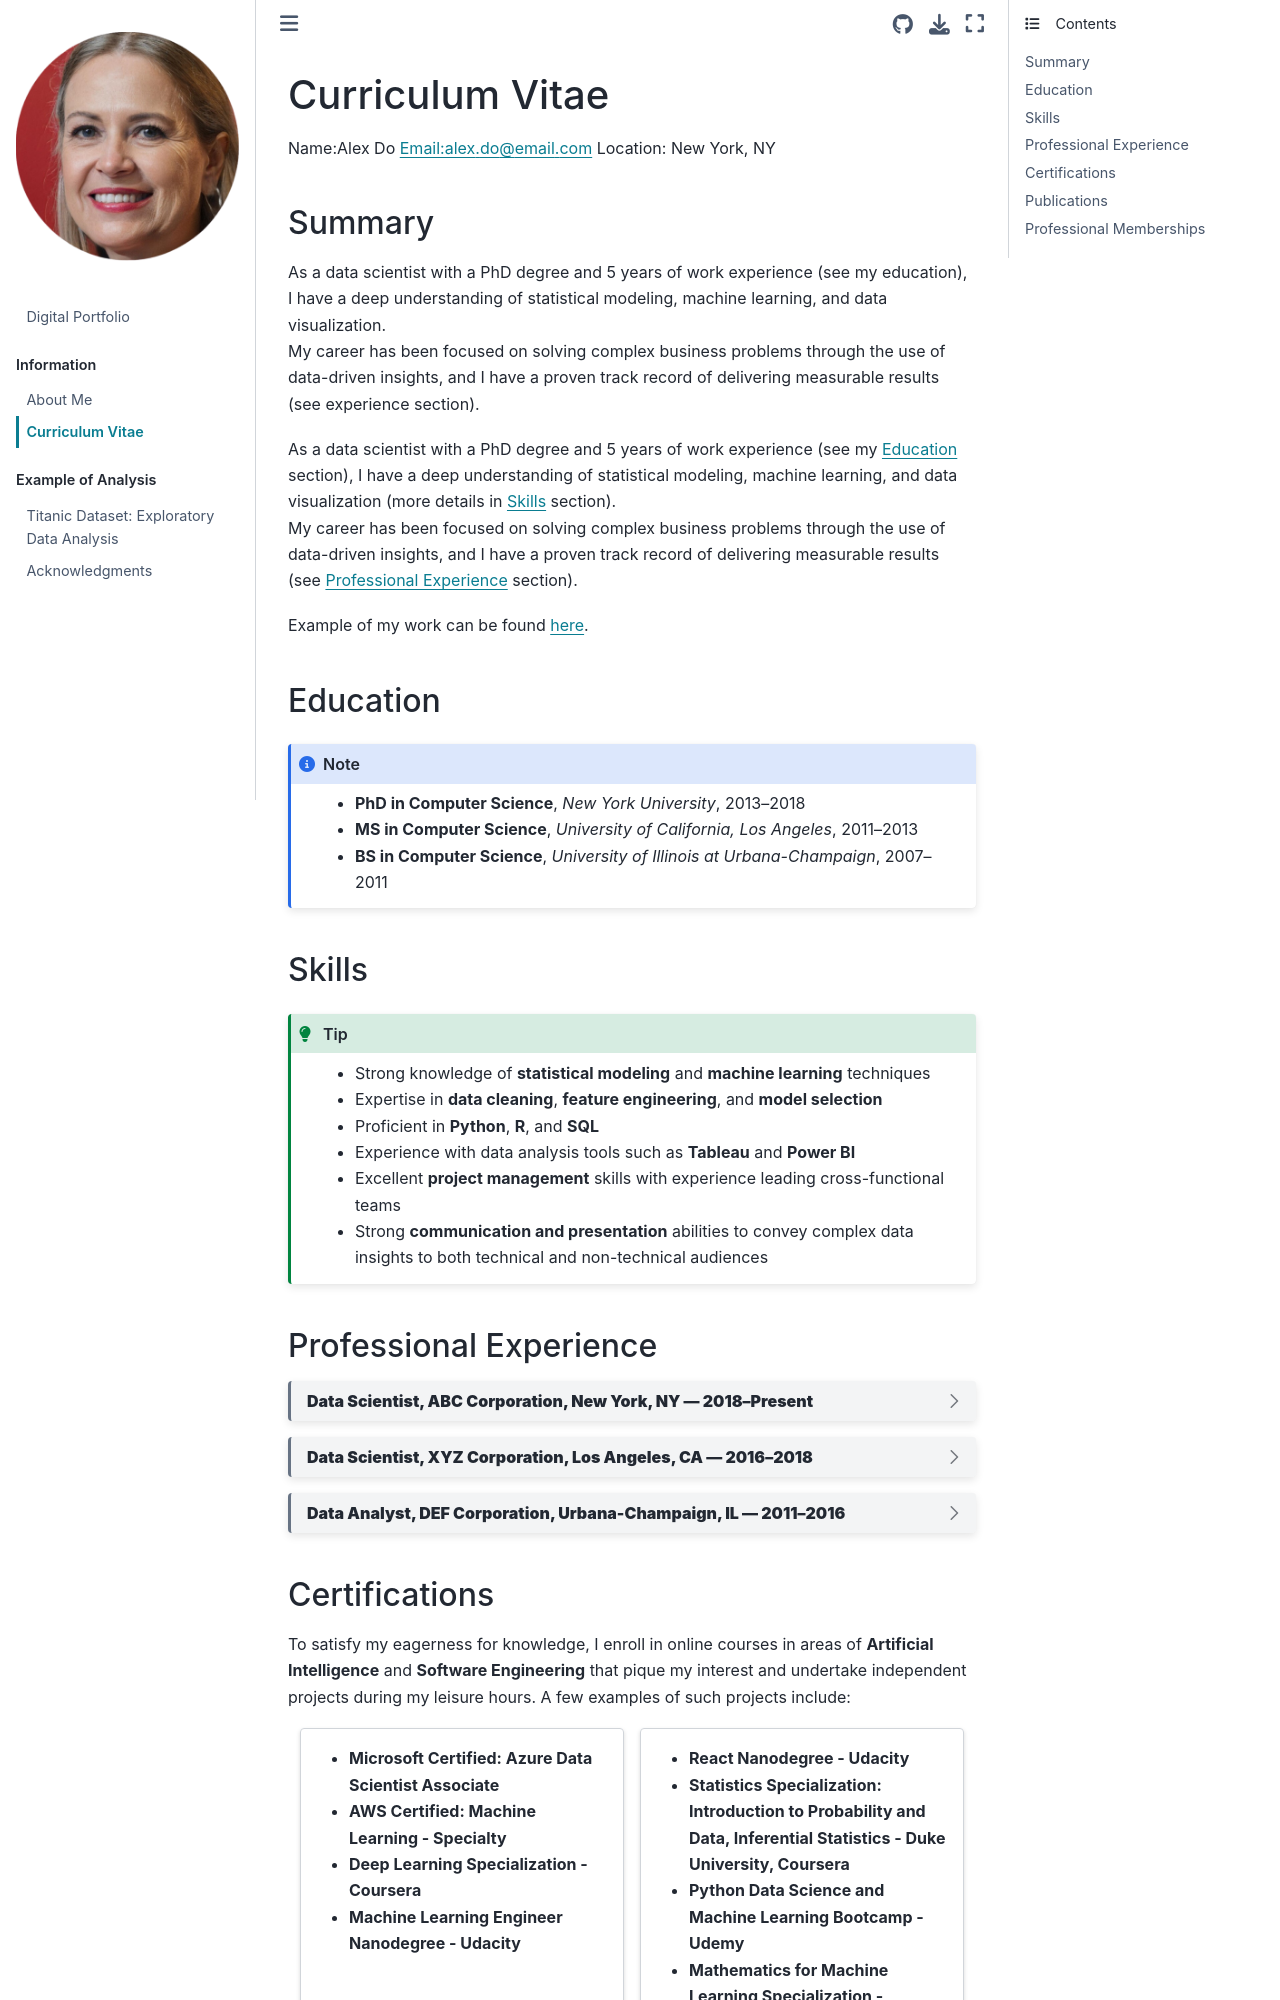

repository: FrankVancouver/digital-portfolio · page: cv.html · generator: jekyll


# Curriculum Vitae

Name:Alex Do
Email:alex.do@email.com
Location: New York, NY

## Summary
As a data scientist with a PhD degree and 5 years of work experience (see my education), I have a deep understanding of statistical modeling, machine learning, and data visualization.  
My career has been focused on solving complex business problems through the use of data-driven insights, and I have a proven track record of delivering measurable results (see experience section).  

As a data scientist with a PhD degree and 5 years of work experience (see my [Education](#section-education) section), I have a deep understanding of statistical modeling, machine learning, and data visualization (more details in [Skills](#section-skills) section).  
My career has been focused on solving complex business problems through the use of data-driven insights, and I have a proven track record of delivering measurable results (see [Professional Experience](#section-experience) section).  

Example of my work can be found [here](analysis_example.ipynb).

## Education
:::{note}
- **PhD in Computer Science**, *New York University*, 2013–2018  
- **MS in Computer Science**, *University of California, Los Angeles*, 2011–2013  
- **BS in Computer Science**, *University of Illinois at Urbana-Champaign*, 2007–2011  
:::

## Skills
:::{tip}
- Strong knowledge of **statistical modeling** and **machine learning** techniques  
- Expertise in **data cleaning**, **feature engineering**, and **model selection**  
- Proficient in **Python**, **R**, and **SQL**  
- Experience with data analysis tools such as **Tableau** and **Power BI**  
- Excellent **project management** skills with experience leading cross-functional teams  
- Strong **communication and presentation** abilities to convey complex data insights to both technical and non-technical audiences  
:::

## Professional Experience

:::{dropdown} **Data Scientist, ABC Corporation, New York, NY — 2018–Present**
- Lead data scientist for a team of five data scientists working on projects in finance, healthcare, and retail industries
- Developed machine learning models to predict customer churn and identify upsell opportunities for a retail client, resulting in a 20% increase in revenue
- Created a dashboard to visualize customer engagement metrics for a healthcare client, resulting in a 15% increase in patient satisfaction scores
- Conducted data analysis and provided recommendations to executive leadership on strategic initiatives
- Mentored junior data scientists on best practices for data analysis and machine learning
:::

:::{dropdown} **Data Scientist, XYZ Corporation, Los Angeles, CA — 2016–2018**
- Conducted data analysis to identify opportunities for cost savings in the supply chain, resulting in a 10% reduction in supply chain costs
- Developed machine learning models to predict customer behavior for a financial client, resulting in a 25% increase in loan approvals
- Created a dashboard to visualize key performance metrics for a marketing campaign, resulting in a 30% increase in conversions
- Collaborated with cross-functional teams to develop and implement data-driven solutions
:::

:::{dropdown} **Data Analyst, DEF Corporation, Urbana-Champaign, IL — 2011–2016**
- Conducted data analysis to identify opportunities for process improvement in manufacturing operations
- Created reports and dashboards to visualize key performance metrics for executive leadership
- Collaborated with cross-functional teams to implement process improvements
:::
